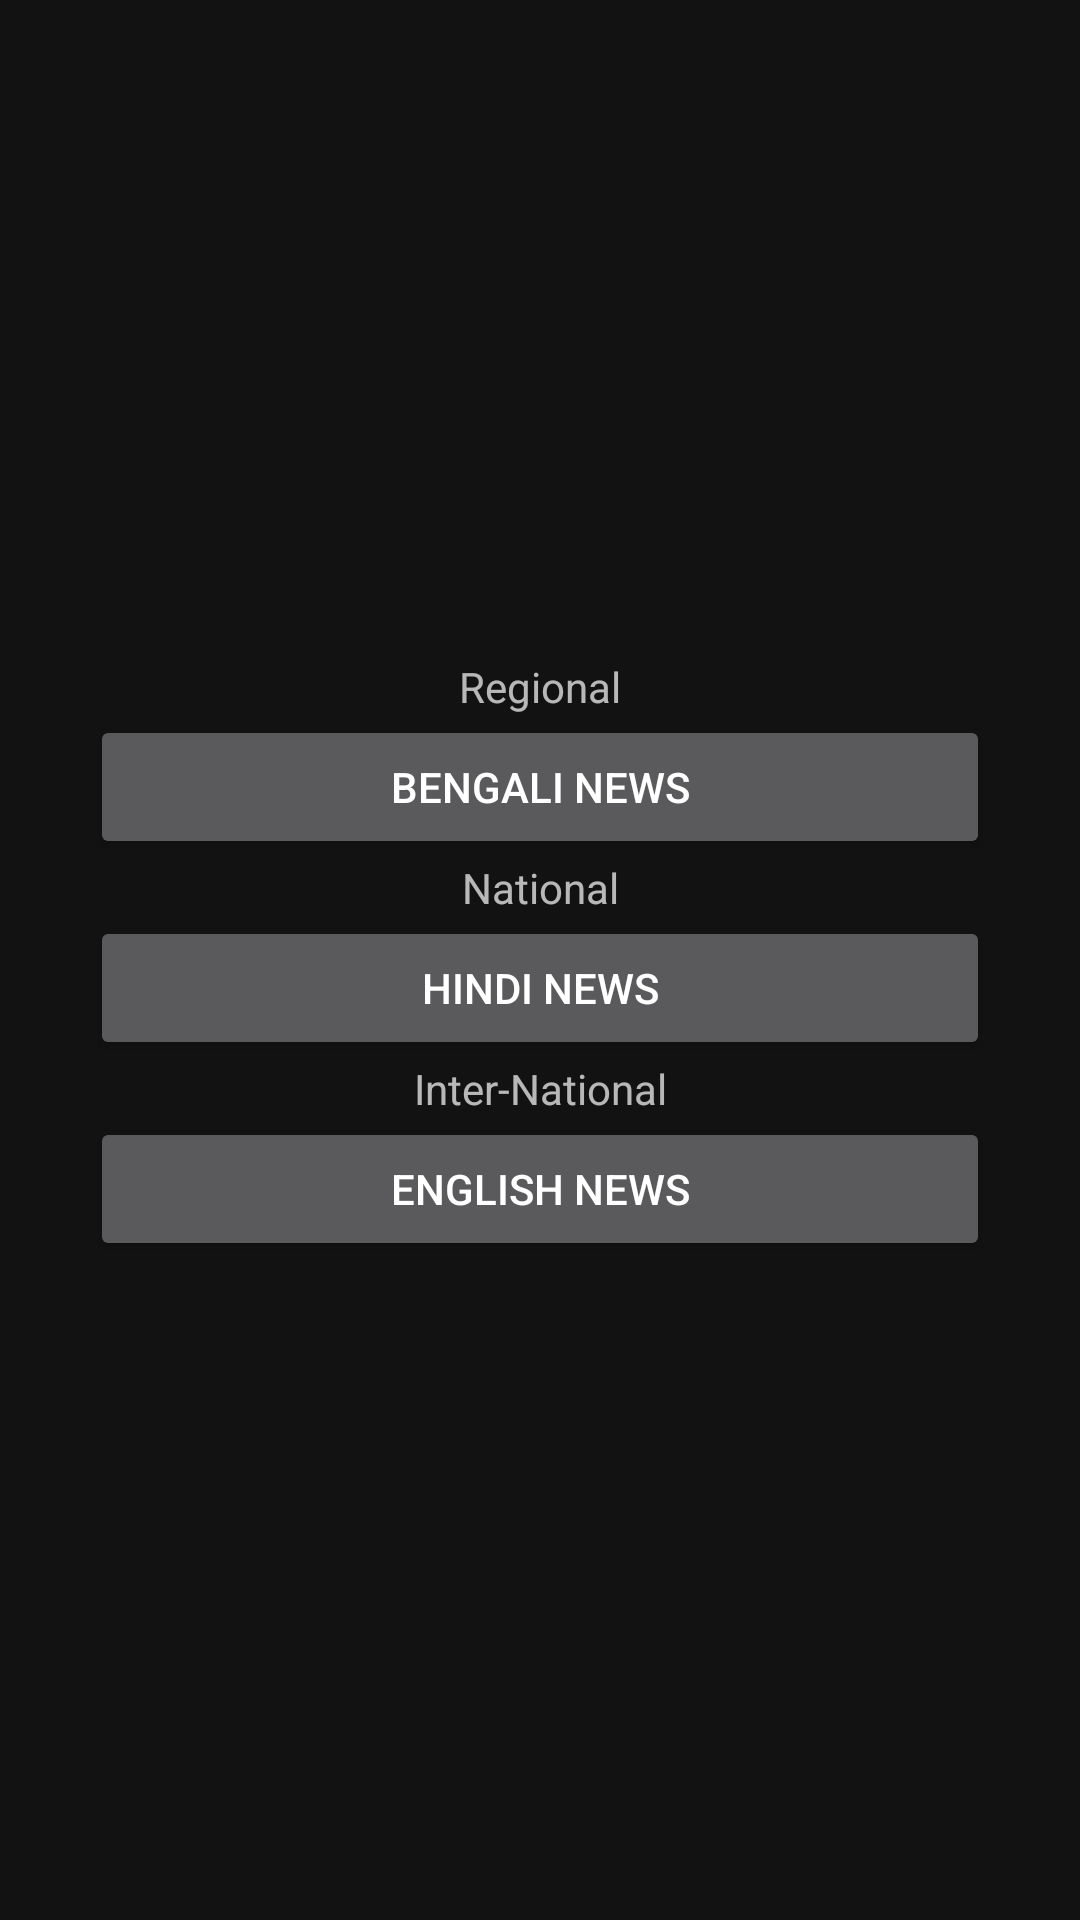

Produce the Android XML layout that renders to this screen, including the resource entries it uses.
<!-- AndroidManifest.xml: application theme Theme.OldPeopleHelper -->
<!-- res/layout/activity_news_viewer.xml -->
<?xml version="1.0" encoding="utf-8"?>
<androidx.constraintlayout.widget.ConstraintLayout xmlns:android="http://schemas.android.com/apk/res/android"
    xmlns:app="http://schemas.android.com/apk/res-auto"
    xmlns:tools="http://schemas.android.com/tools"
    android:layout_width="match_parent"
    android:layout_height="match_parent"
    tools:context=".NewsViewer">

    <ScrollView
        android:layout_width="match_parent"
        android:layout_height="match_parent"
        android:layout_marginStart="30dp"
        android:layout_marginEnd="30dp"
        app:layout_constraintBottom_toBottomOf="parent"
        app:layout_constraintEnd_toEndOf="parent"
        app:layout_constraintStart_toStartOf="parent"
        app:layout_constraintTop_toTopOf="parent">

        <LinearLayout
            android:layout_width="match_parent"
            android:layout_height="wrap_content"
            android:layout_gravity="center"
            android:orientation="vertical">

            <TextView
                android:id="@+id/textView5"
                android:layout_width="match_parent"
                android:layout_height="wrap_content"
                android:gravity="center"
                android:text="Regional" />

            <Button
                android:id="@+id/beng_news"
                android:layout_width="match_parent"
                android:layout_height="wrap_content"
                android:text="Bengali News" />

            <TextView
                android:id="@+id/textView7"
                android:layout_width="match_parent"
                android:layout_height="wrap_content"
                android:gravity="center"
                android:text="National" />

            <Button
                android:id="@+id/hind_news"
                android:layout_width="match_parent"
                android:layout_height="wrap_content"
                android:text="Hindi News" />

            <TextView
                android:id="@+id/textView6"
                android:layout_width="match_parent"
                android:layout_height="wrap_content"
                android:gravity="center"
                android:text="Inter-National" />

            <Button
                android:id="@+id/eng_news"
                android:layout_width="match_parent"
                android:layout_height="wrap_content"
                android:text="English News" />
        </LinearLayout>
    </ScrollView>
</androidx.constraintlayout.widget.ConstraintLayout>
<!-- resources referenced by this layout -->
<resources>
  <style name="Theme.OldPeopleHelper" parent="Theme.MaterialComponents.NoActionBar">
          
          <item name="colorPrimary">#D32F2F</item>
          <item name="colorPrimaryVariant">@color/purple_700</item>
          <item name="colorOnPrimary">@color/white</item>
          
          <item name="colorSecondary">@color/teal_200</item>
          <item name="colorSecondaryVariant">@color/teal_700</item>
          <item name="colorOnSecondary">@color/black</item>
          
          <item name="android:statusBarColor" tools:targetApi="l">?attr/colorPrimaryVariant</item>
          
      </style>
  <!-- not gathered from this repository: default colours our renderer supplied (Android Studio template values) -->
  <color name="purple_700">#FF3700B3</color>
  <color name="teal_200">#FF03DAC5</color>
  <color name="teal_700">#FF018786</color>
  <color name="black">#FF000000</color>
  <color name="white">#FFFFFFFF</color>
</resources>
